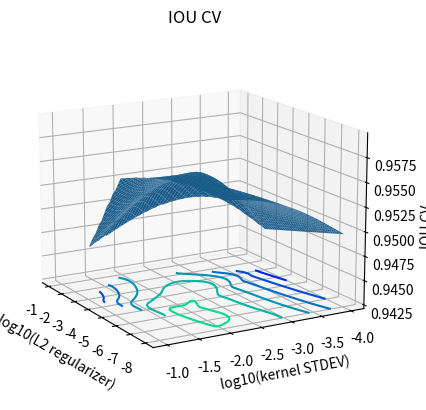
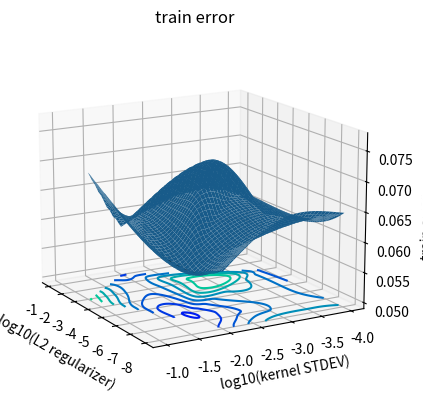

These figures' Python source, in order:
import numpy as np
import matplotlib.pyplot as plt
from mpl_toolkits.mplot3d import axes3d
from scipy.interpolate import griddata
from matplotlib import cm
import math


def surfacePlot(data, label):
    X = np.array([math.log10(t[0]) for t in data])
    Y = np.array([math.log10(t[1]) for t in data])
    Z = np.array([t[2] for t in data])

    xi = np.linspace(X.min(), X.max(), 100)
    yi = np.linspace(Y.min(), Y.max(), 100)

    # VERY IMPORTANT, to tell matplotlib how is your data organized
    zi = griddata((X, Y), Z, (xi[None, :], yi[:, None]), method='cubic')

    fig = plt.figure(figsize=plt.figaspect(0.5))
    ax = fig.add_subplot(111, projection='3d')
    ax.view_init(15, 150)

    xig, yig = np.meshgrid(xi, yi)


    surf = ax.plot_surface(xig, yig, zi, linewidth=1)

    diff = Z.max() - Z.min()
    ax.set_zlim(Z.min() - 0.5 * diff, Z.max() + 0.5 * diff)

    cset = ax.contour(xig, yig, zi, zdir='z', offset=Z.min() - 0.5 * diff, cmap='winter')

    plt.title(label)
    ax.set_xlabel('log10(L2 regularizer)')
    ax.set_ylabel('log10(kernel STDEV)')
    ax.set_zlabel(label)

    plt.show()


if __name__ == '__main__':
    # data format: (L2 regularization, Kernel initializer STDEV, IOU)
    IOU = [
        [1.00E-01, 1.00E-02, 0.952498116],
        [1.00E-06, 1.00E-02, 0.955517345],
        [1.00E-03, 1.00E-04, 0.946584508],
        [1.00E-03, 1.00E-03, 0.9529881662],
        [1.00E-03, 1.00E-02, 0.9527446009],
        [1.00E-03, 1.00E-01, 0.9474160764],
        [1.00E-08, 1.00E-02, 0.9549213814],
        [1.00E-08, 1.00E-03, 0.9534359807],
        [1.00E-08, 1.00E-04, 0.9496271436]]
    # data format: (L2 regularization, Kernel initializer STDEV, cross entropy loss)
    LOSS = [
        [1.00E-01, 1.00E-02, 0.05743462592],
        [1.00E-06, 1.00E-02, 0.05625329167],
        [1.00E-03, 1.00E-04, 0.05878185481],
        [1.00E-03, 1.00E-03, 0.06963738799],
        [1.00E-03, 1.00E-02, 0.06068232283],
        [1.00E-03, 1.00E-01, 0.0707276687],
        [1.00E-08, 1.00E-02, 0.05834158882],
        [1.00E-08, 1.00E-03, 0.06546074152],
        [1.00E-08, 1.00E-04, 0.06471049041]]

    surfacePlot(IOU, 'IOU CV')
    surfacePlot(LOSS, 'train error')
